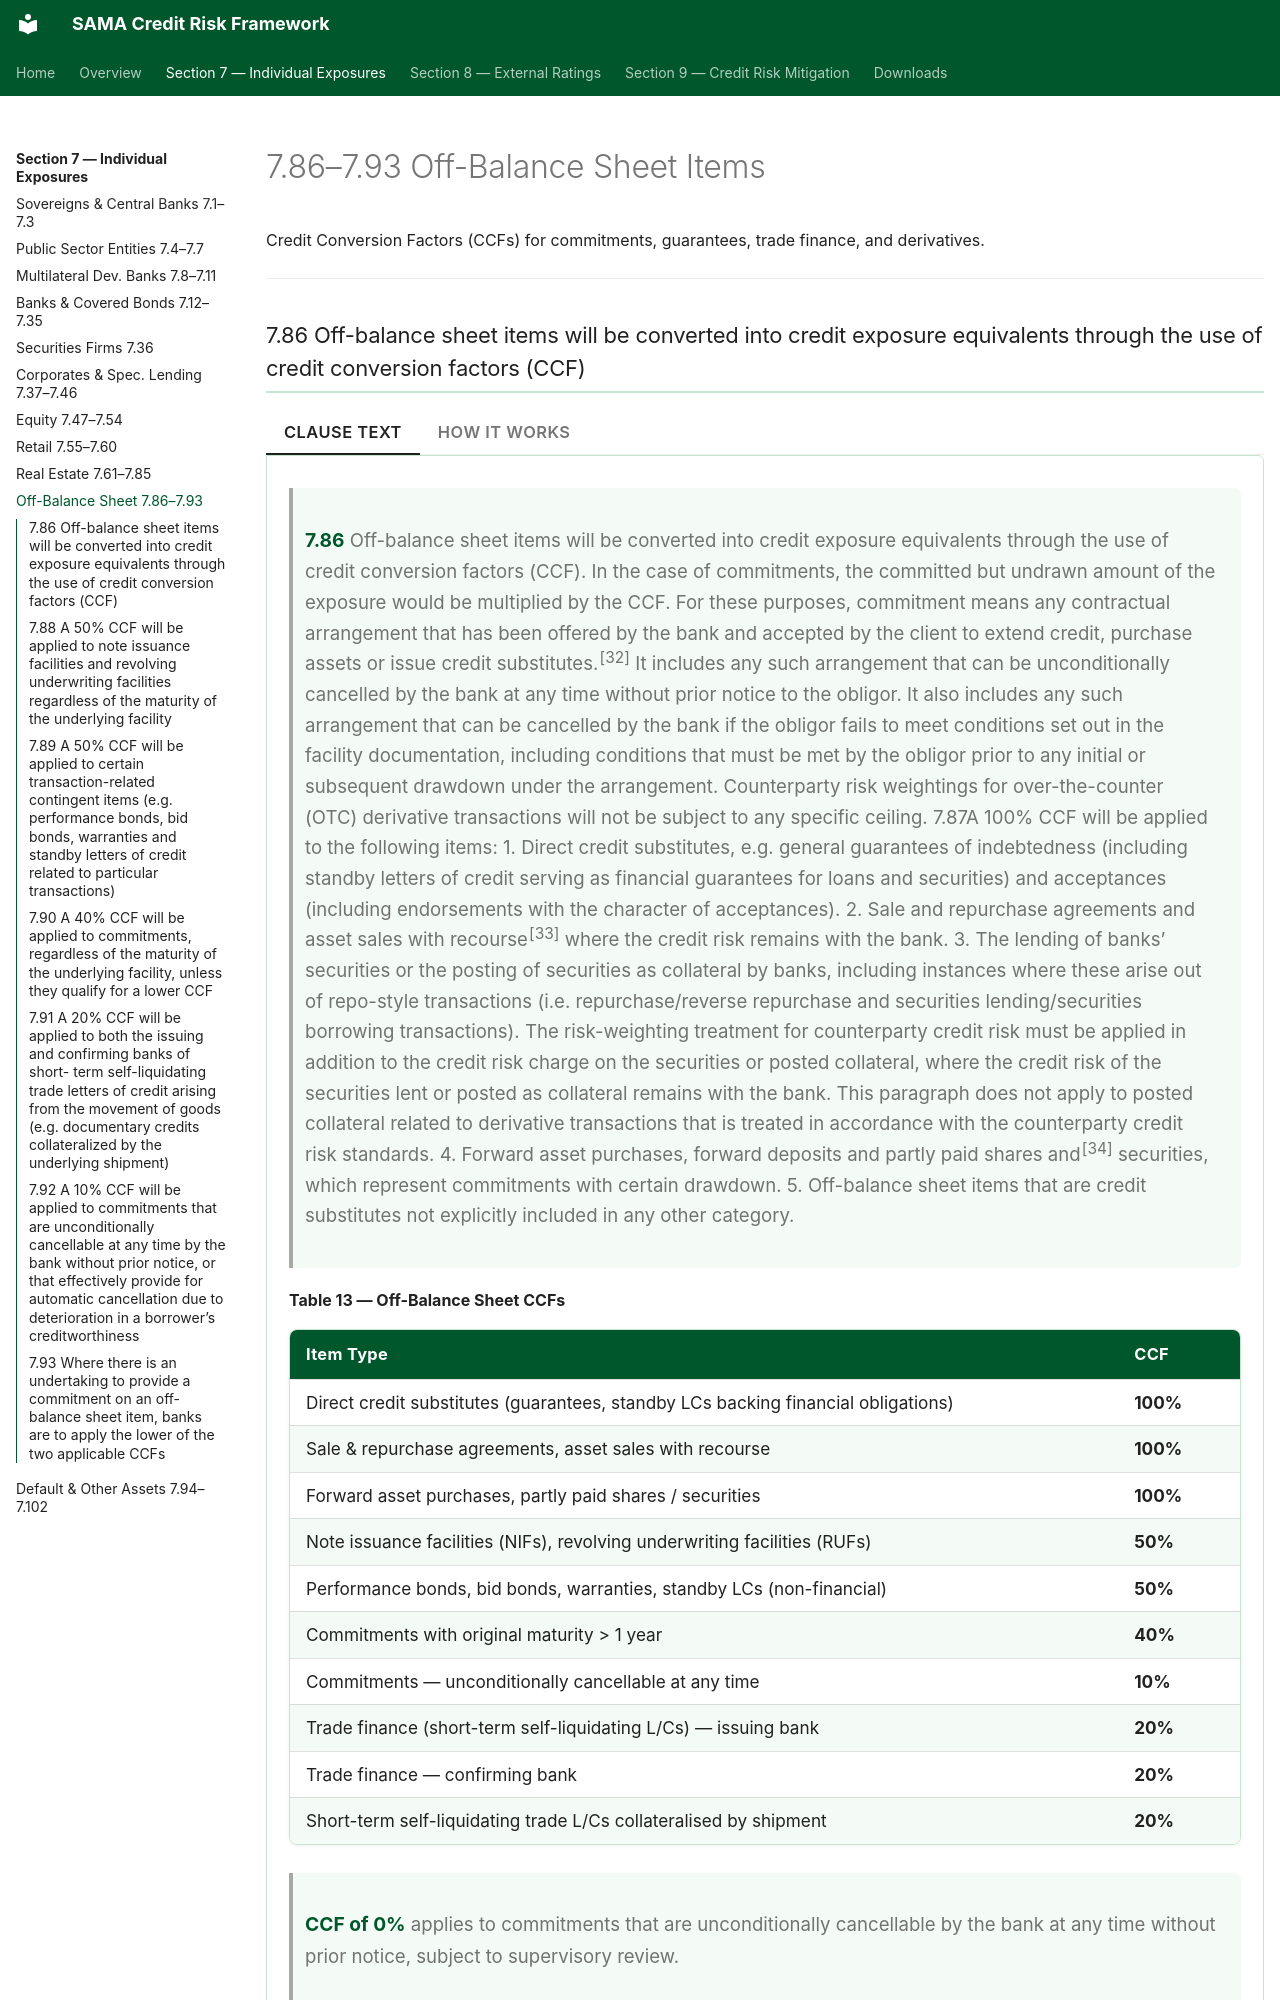

repository: umairmohsin/Credit_Risk_regulation · page: section-7/7-10-off-balance-sheet/index.html · generator: mkdocs

# 7.86–7.93 Off-Balance Sheet Items

Credit Conversion Factors (CCFs) for commitments, guarantees, trade finance, and derivatives.

---

### 7.86 Off-balance sheet items will be converted into credit exposure equivalents through the use of credit conversion factors (CCF) { #clause-7-86 }

=== "Clause Text"
    > **7.86** Off-balance sheet items will be converted into credit exposure equivalents through the use of credit conversion factors (CCF). In the case of commitments, the committed but undrawn amount of the exposure would be multiplied by the CCF. For these purposes, commitment means any contractual arrangement that has been offered by the bank and accepted by the client to extend credit, purchase assets or issue credit substitutes.<sup>[32]</sup> It includes any such arrangement that can be unconditionally cancelled by the bank at any time without prior notice to the obligor. It also includes any such arrangement that can be cancelled by the bank if the obligor fails to meet conditions set out in the facility documentation, including conditions that must be met by the obligor prior to any initial or subsequent drawdown under the arrangement. Counterparty risk weightings for over-the-counter (OTC) derivative transactions will not be subject to any specific ceiling. 7.87A 100% CCF will be applied to the following items:
    > 1. Direct credit substitutes, e.g. general guarantees of indebtedness (including standby letters of credit serving as financial guarantees for loans and securities) and acceptances (including endorsements with the character of acceptances).
    > 2. Sale and repurchase agreements and asset sales with recourse<sup>[33]</sup> where the credit risk remains with the bank.
    > 3. The lending of banks’ securities or the posting of securities as collateral by banks, including instances where these arise out of repo-style transactions (i.e. repurchase/reverse repurchase and securities lending/securities borrowing transactions). The risk-weighting treatment for counterparty credit risk must be applied in addition to the credit risk charge on the securities or posted collateral, where the credit risk of the securities lent or posted as collateral remains with the bank. This paragraph does not apply to posted collateral related to derivative transactions that is treated in accordance with the counterparty credit risk standards.
    > 4. Forward asset purchases, forward deposits and partly paid shares and<sup>[34]</sup> securities, which represent commitments with certain drawdown.
    > 5. Off-balance sheet items that are credit substitutes not explicitly included in any other category.

=== "How it works"
    **Table 13 — Off-Balance Sheet CCFs**
